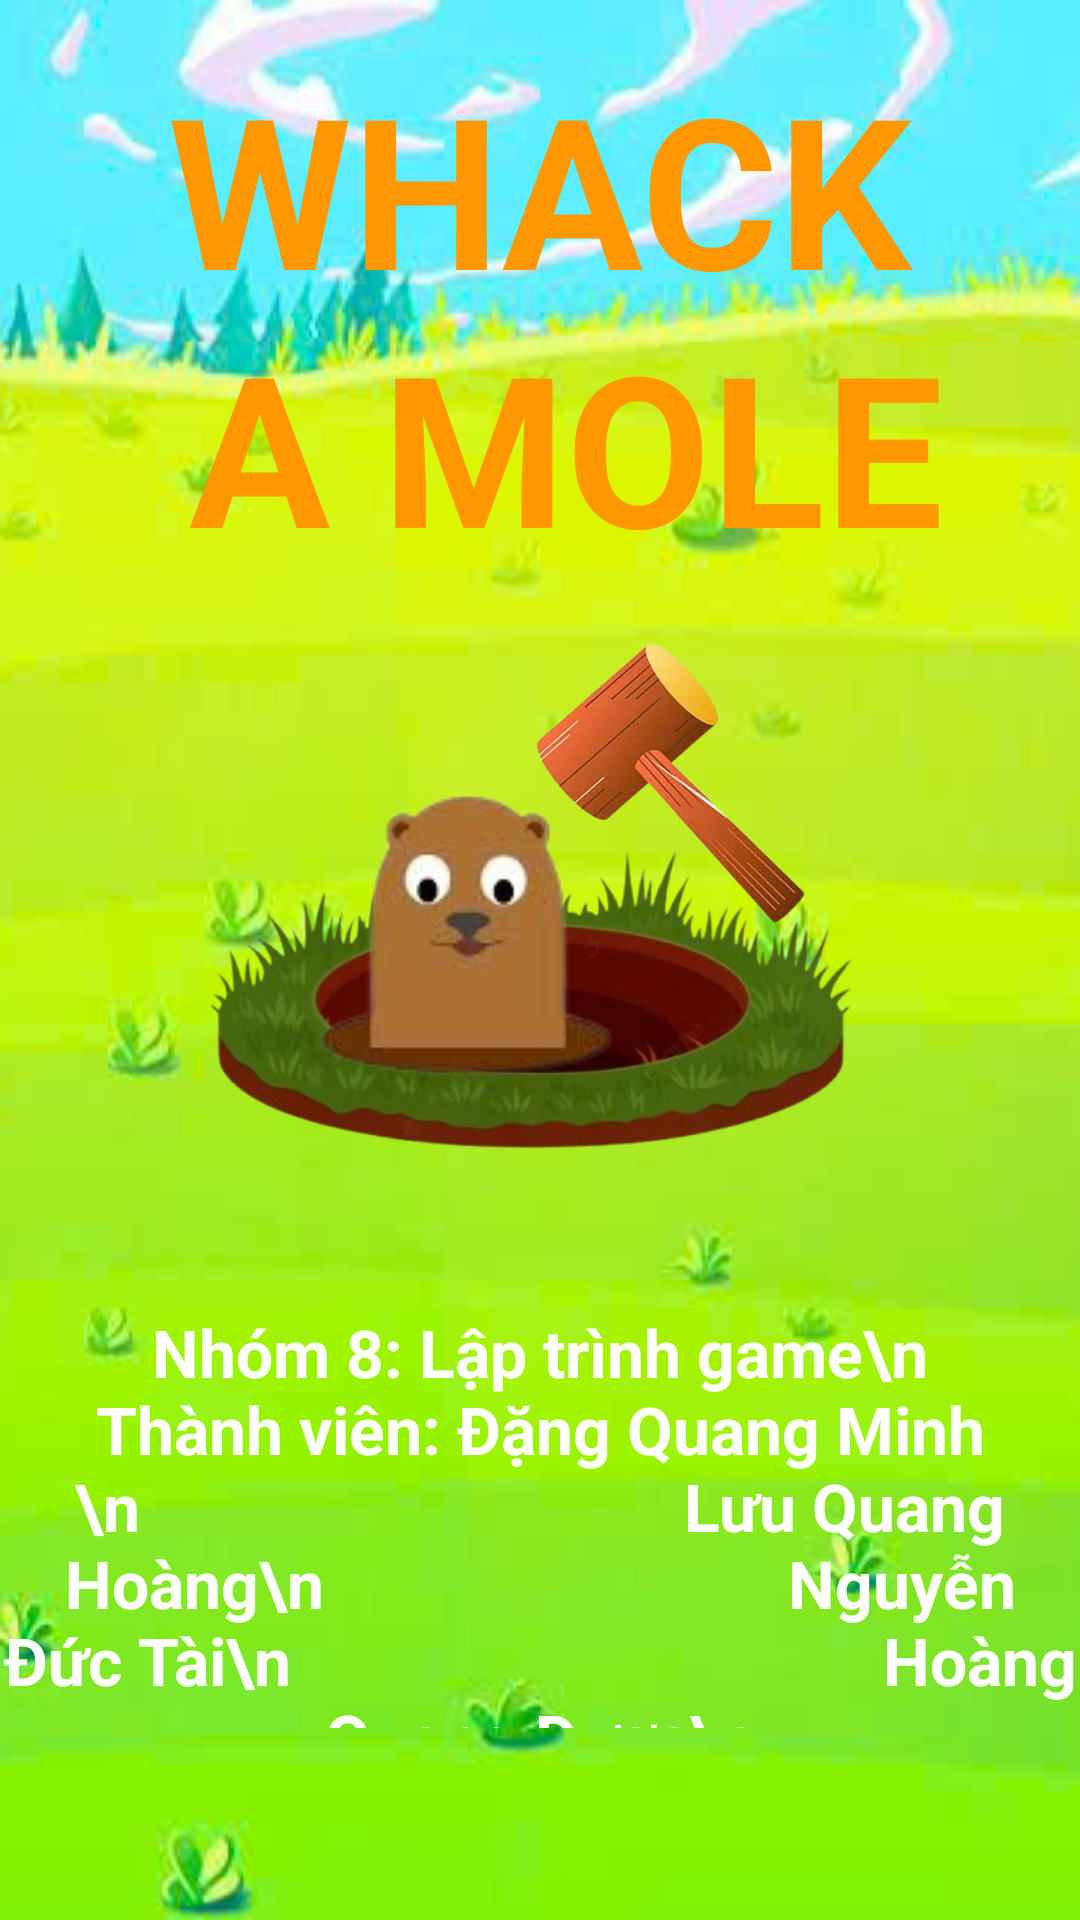

The Android layout XML behind this screen, and the referenced resources:
<!-- AndroidManifest.xml: application theme Theme.MAP_BTL_G08 -->
<!-- res/layout/activity_splash_screen.xml -->
<?xml version="1.0" encoding="utf-8"?>
<LinearLayout xmlns:android="http://schemas.android.com/apk/res/android"
    xmlns:app="http://schemas.android.com/apk/res-auto"
    xmlns:tools="http://schemas.android.com/tools"
    android:id="@+id/main"
    android:layout_width="match_parent"
    android:layout_height="match_parent"
    android:background="@drawable/bg_game"
    android:orientation="vertical"
    tools:context=".Splash_Screen_Activity">

    <TextView
        android:id="@+id/tvWhack"
        android:layout_width="365dp"
        android:layout_height="86dp"
        android:layout_gravity="center"
        android:layout_marginTop="16dp"
        android:text="WHACK"
        android:textAlignment="center"
        android:textColor="#FF9800"
        android:textSize="70sp"
        android:textStyle="bold" />

    <TextView
        android:id="@+id/tvAMole"
        android:layout_width="wrap_content"
        android:layout_height="77dp"
        android:layout_gravity="center"
        android:text=" A MOLE"
        android:textAlignment="center"
        android:textColor="#FF9800"
        android:textSize="70sp"
        android:textStyle="bold" />

    <RelativeLayout
        android:layout_width="match_parent"
        android:layout_height="255dp"
        android:paddingTop="25dp">

        <ImageView
            android:id="@+id/imgHo"
            android:layout_width="409dp"
            android:layout_height="226dp"
            android:layout_alignParentEnd="true"
            android:layout_alignParentBottom="true"
            android:layout_marginEnd="6dp"
            android:layout_marginBottom="-3dp"
            android:src="@drawable/ic_hole" />

        <ImageView
            android:id="@+id/imgChuot"
            android:layout_width="wrap_content"
            android:layout_height="181dp"
            android:layout_alignParentEnd="true"
            android:layout_alignParentBottom="true"
            android:layout_marginEnd="25dp"
            android:layout_marginBottom="48dp"
            android:paddingTop="45dp"
            android:src="@drawable/ic_mole" />

        <ImageView
            android:id="@+id/img_hammer"
            android:layout_width="178dp"
            android:layout_height="100dp"
            android:layout_alignParentTop="true"
            android:layout_alignParentEnd="true"
            android:layout_marginTop="8dp"
            android:layout_marginEnd="45dp"
            app:srcCompat="@drawable/ic_hammer" />
    </RelativeLayout>

    <TextView
        android:id="@+id/tvMembers"
        android:layout_width="match_parent"
        android:layout_height="140dp"
        android:layout_marginTop="2dp"
        android:gravity="center"
        android:text="Nhóm 8: Lập trình game\n            Thành viên: Đặng Quang Minh \n                                  Lưu Quang Hoàng\n
                            Nguyễn Đức Tài\n                                     Hoàng Quang Được\n"
        android:textAlignment="center"
        android:textColor="#FFFFFF"
        android:textSize="22sp"
        android:textStyle="bold" />

</LinearLayout>
<!-- resources referenced by this layout -->
<resources>
  <!-- drawable bg_game (drawable) -->
  <?xml version="1.0" encoding="utf-8"?>
  <bitmap xmlns:android="http://schemas.android.com/apk/res/android"
      android:src="@drawable/background"
      android:tileMode="disabled"
      android:gravity="fill_vertical"/>
  <!-- drawable ic_hammer: png bitmap (drawable, 95529 bytes) -->
  <!-- drawable ic_hole: png bitmap (drawable, 156090 bytes) -->
  <!-- drawable ic_mole: png bitmap (drawable, 16665 bytes) -->
  <style name="Theme.MAP_BTL_G08" parent="Base.Theme.MAP_BTL_G08" />
  <!-- drawable background: png bitmap (drawable, 268399 bytes) -->
  <style name="Base.Theme.MAP_BTL_G08" parent="Theme.Material3.DayNight.NoActionBar">
          
          
      </style>
</resources>
